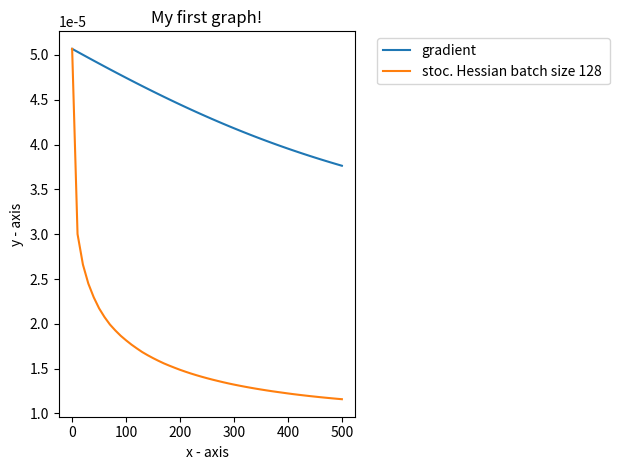

The matplotlib source for this figure:
import matplotlib.pyplot as plt

# x axis values
x = [0, 10, 20, 30, 40, 50, 60, 70, 80, 90, 100, 110, 120, 130,
 140, 150, 160, 170, 180, 190, 200, 210, 220, 230, 240, 250, 260, 270, 280, 290,
 300, 310, 320, 330, 340, 350, 360, 370, 380, 390, 400, 410, 420, 430, 440, 450,
 460, 470, 480, 490, 500]
# corresponding y axis values
gradient = [5.06845822e-05, 5.03525770e-05, 5.00223273e-05, 4.96939128e-05,
 4.93674148e-05, 4.90429163e-05, 4.87205017e-05, 4.84002567e-05,
 4.80822681e-05, 4.77666234e-05, 4.74534107e-05, 4.71427181e-05,
 4.68346340e-05, 4.65292462e-05, 4.62266416e-05, 4.59269064e-05,
 4.56301249e-05, 4.53363798e-05, 4.50457515e-05, 4.47583177e-05,
 4.44741531e-05, 4.41933291e-05, 4.39159132e-05, 4.36419688e-05,
 4.33715548e-05, 4.31047253e-05, 4.28415294e-05, 4.25820107e-05,
 4.23262074e-05, 4.20741519e-05, 4.18258706e-05, 4.15813841e-05,
 4.13407066e-05, 4.11038466e-05, 4.08708061e-05, 4.06415816e-05,
 4.04161631e-05, 4.01945354e-05, 3.99766773e-05, 3.97625624e-05,
 3.95521593e-05, 3.93454315e-05, 3.91423379e-05, 3.89428335e-05,
 3.87468690e-05, 3.85543916e-05, 3.83653453e-05, 3.81796711e-05,
 3.79973075e-05, 3.78181906e-05, 3.76422549e-05]

hessian_128 = [5.06845822e-05, 3.00212658e-05, 2.66126251e-05, 2.44944169e-05,
 2.29668631e-05, 2.17276377e-05, 2.07569900e-05, 1.99295569e-05,
 1.92682890e-05, 1.86717323e-05, 1.81611543e-05, 1.76840367e-05,
 1.72576712e-05, 1.68498755e-05, 1.65012919e-05, 1.61770707e-05,
 1.58754602e-05, 1.55919383e-05, 1.53400391e-05, 1.51029134e-05,
 1.48733721e-05, 1.46632200e-05, 1.44629237e-05, 1.42773538e-05,
 1.41022206e-05, 1.39362578e-05, 1.37791238e-05, 1.36313660e-05,
 1.34876675e-05, 1.33514087e-05, 1.32248620e-05, 1.31042027e-05,
 1.29893898e-05, 1.28803684e-05, 1.27755557e-05, 1.26765959e-05,
 1.25803762e-05, 1.24892949e-05, 1.24035090e-05, 1.23207609e-05,
 1.22371006e-05, 1.21586660e-05, 1.20852955e-05, 1.20147773e-05,
 1.19466643e-05, 1.18822495e-05, 1.18182518e-05, 1.17587777e-05,
 1.17019760e-05, 1.16461425e-05, 1.15937521e-05]

# plotting the points
plt.plot(x, gradient, label = "gradient")
plt.plot(x, hessian_128, label = "stoc. Hessian batch size 128 ")

# naming the x axis
plt.xlabel('x - axis')
# naming the y axis
plt.ylabel('y - axis')

# giving a title to my graph
plt.title('My first graph!')

# show a legend on the plot
plt.legend(bbox_to_anchor=(1.05, 1.0), loc='upper left')
plt.tight_layout()

# function to show the plot
plt.show()